Run: headless pygame with SDL's dummy video driver; simulated clock (each Clock.tick advances the game by its frame time, no real sleeping); random seed 0; keys injected as events and as key.get_pressed() state; no mouse input.
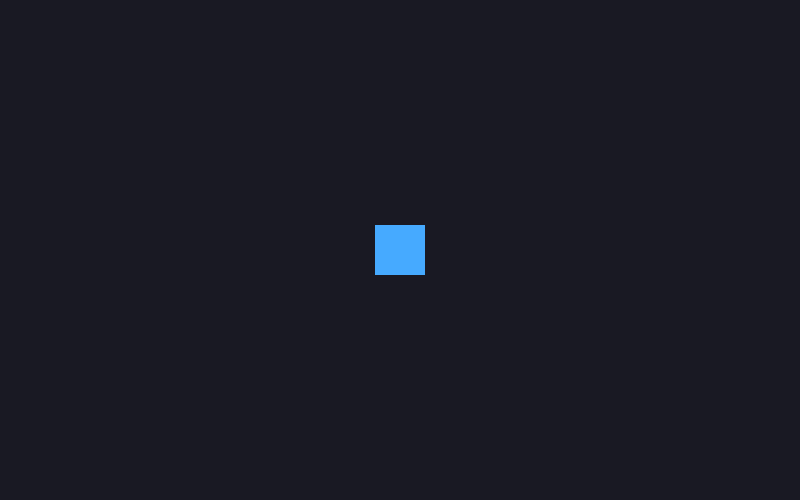
Frame 1 of 4 · flips 1–60 · no input
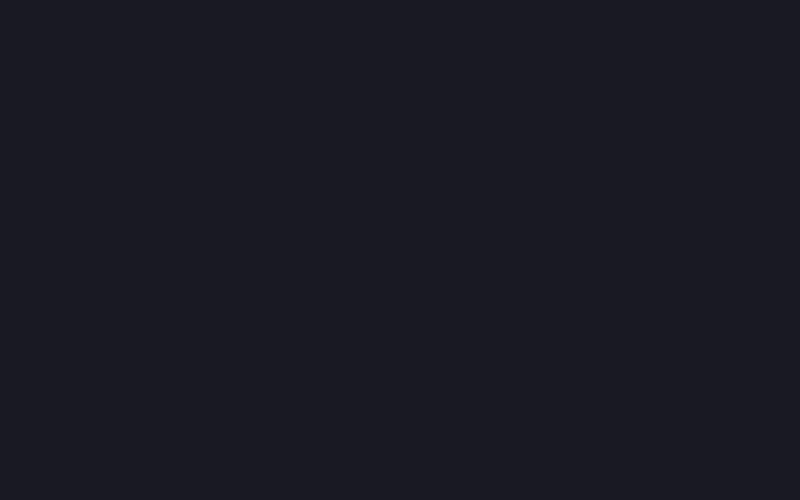
Frame 2 of 4 · flips 61–180 · tapped SPACE, RETURN · held RIGHT (→), D
Frame 3 of 4 · flips 181–300 · held DOWN (↓), S · screen unchanged from frame 2, image omitted
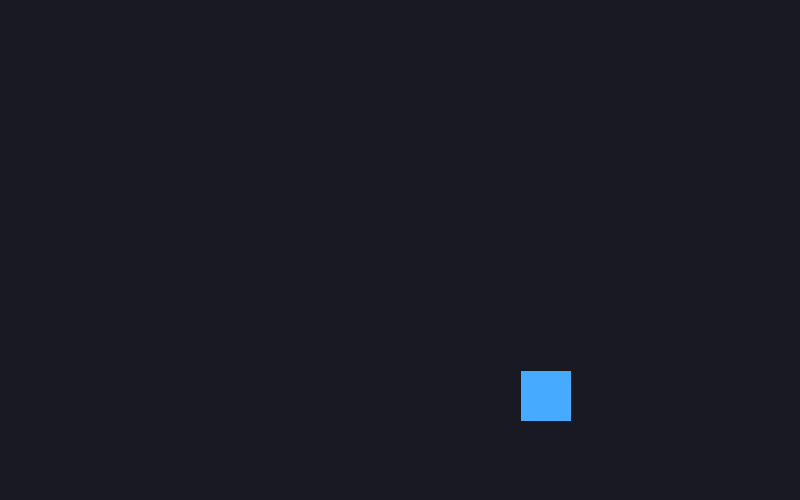
Frame 4 of 4 · flips 301–420 · held LEFT (←), A, UP (↑), W

The pygame program that drew these frames:

"""
Exemple 6 — Sprite simple

Un sprite regroupe :
- une image ou surface à dessiner
- un rect pour la position et les collisions
- une méthode update() pour la logique
"""

import pygame

WIDTH, HEIGHT = 800, 500
FPS = 60
PLAYER_SPEED = 260


class Player(pygame.sprite.Sprite):
    def __init__(self, start_pos):
        super().__init__()
        self.image = pygame.Surface((50, 50), pygame.SRCALPHA)
        self.image.fill((70, 170, 255))
        self.rect = self.image.get_rect(center=start_pos)
        self.pos = pygame.Vector2(self.rect.center)

    def update(self, keys, dt):
        direction = pygame.Vector2(0, 0)
        if keys[pygame.K_a]: direction.x -= 1
        if keys[pygame.K_d]: direction.x += 1
        if keys[pygame.K_w]: direction.y -= 1
        if keys[pygame.K_s]: direction.y += 1

        if direction.length_squared() > 0:
            direction = direction.normalize()

        self.pos += direction * PLAYER_SPEED * dt
        self.rect.center = (round(self.pos.x), round(self.pos.y))


pygame.init()
screen = pygame.display.set_mode((WIDTH, HEIGHT))
pygame.display.set_caption("Sprite joueur")
clock = pygame.time.Clock()

player = Player((WIDTH // 2, HEIGHT // 2))
all_sprites = pygame.sprite.Group(player)
running = True

while running:
    dt = clock.tick(FPS) / 1000
    for event in pygame.event.get():
        if event.type == pygame.QUIT:
            running = False

    keys = pygame.key.get_pressed()
    all_sprites.update(keys, dt)

    screen.fill((25, 25, 35))
    all_sprites.draw(screen)
    pygame.display.flip()

pygame.quit()
